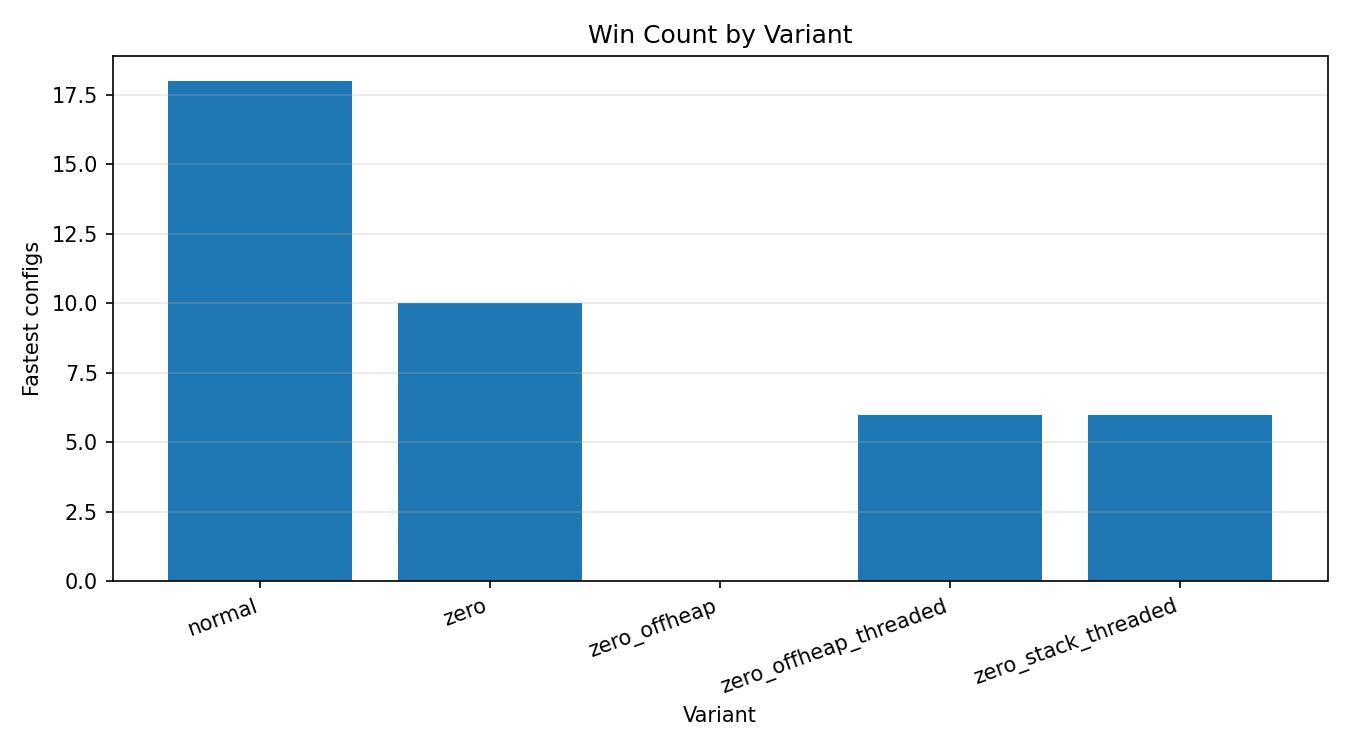

The table this chart was drawn from, first rows:
variant, wins
normal, 18
zero, 10
zero_offheap, 0
zero_offheap_threaded, 6
zero_stack_threaded, 6
